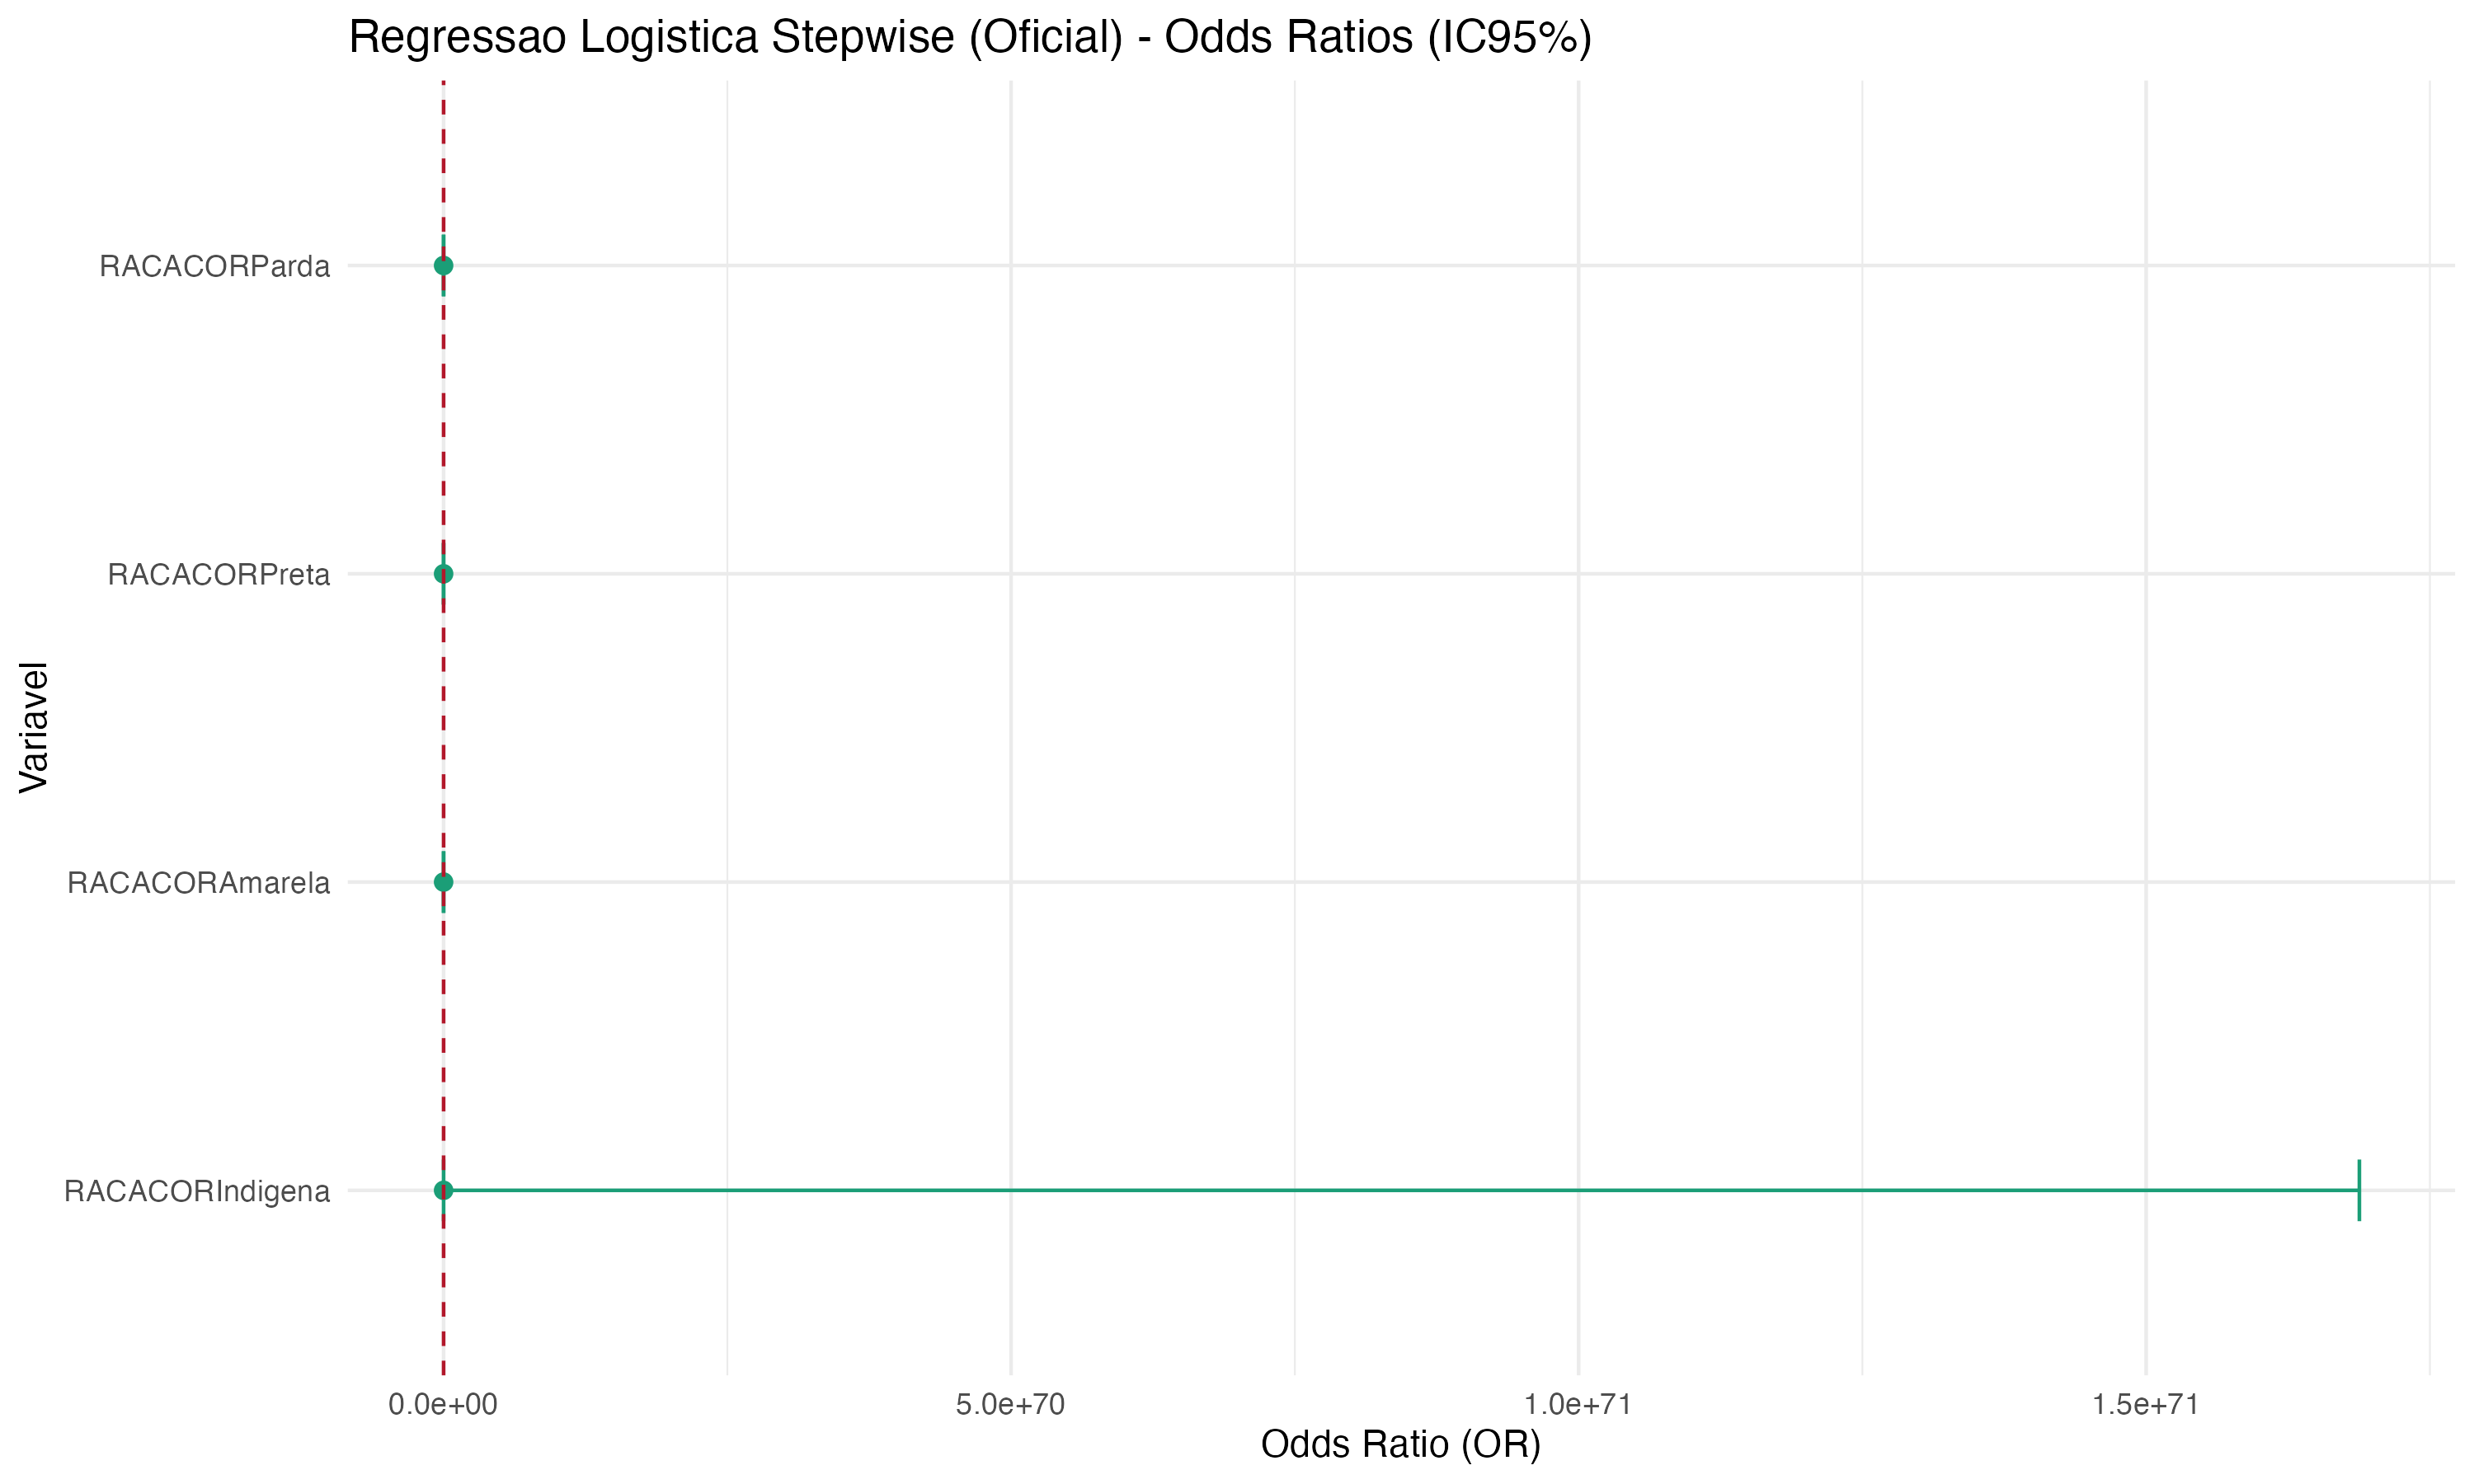

Values plotted in this chart, from the file beside it:
variavel, beta, erro_padrao, OR, IC95_inf, IC95_sup
RACACORPreta, 0.02396, 0.0497, 1.024, 0.9292, 1.129
RACACORAmarela, -0.07544, 0.1833, 0.9273, 0.6475, 1.328
RACACORParda, 0.08889, 0.02896, 1.093, 1.033, 1.157
RACACORIndigena, -12.53, 90.07, 3.6321910327595724e-6, 7.816208500693261e-83, 16878786814974415e55
